Photos from the image-classification dataset "dataset" in the GitHub repository nongtiny/RPS-recognition. Its 3 classes are: paper, rock, scissor.

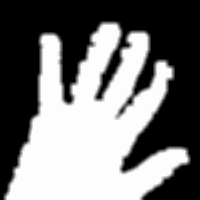
Label: paper

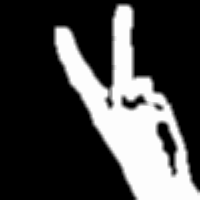
Label: scissor

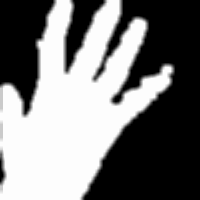
Label: paper

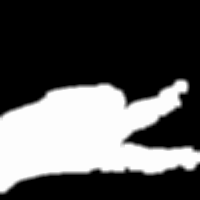
Label: scissor

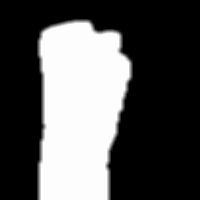
Label: rock

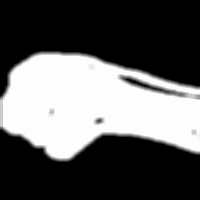
Label: rock
